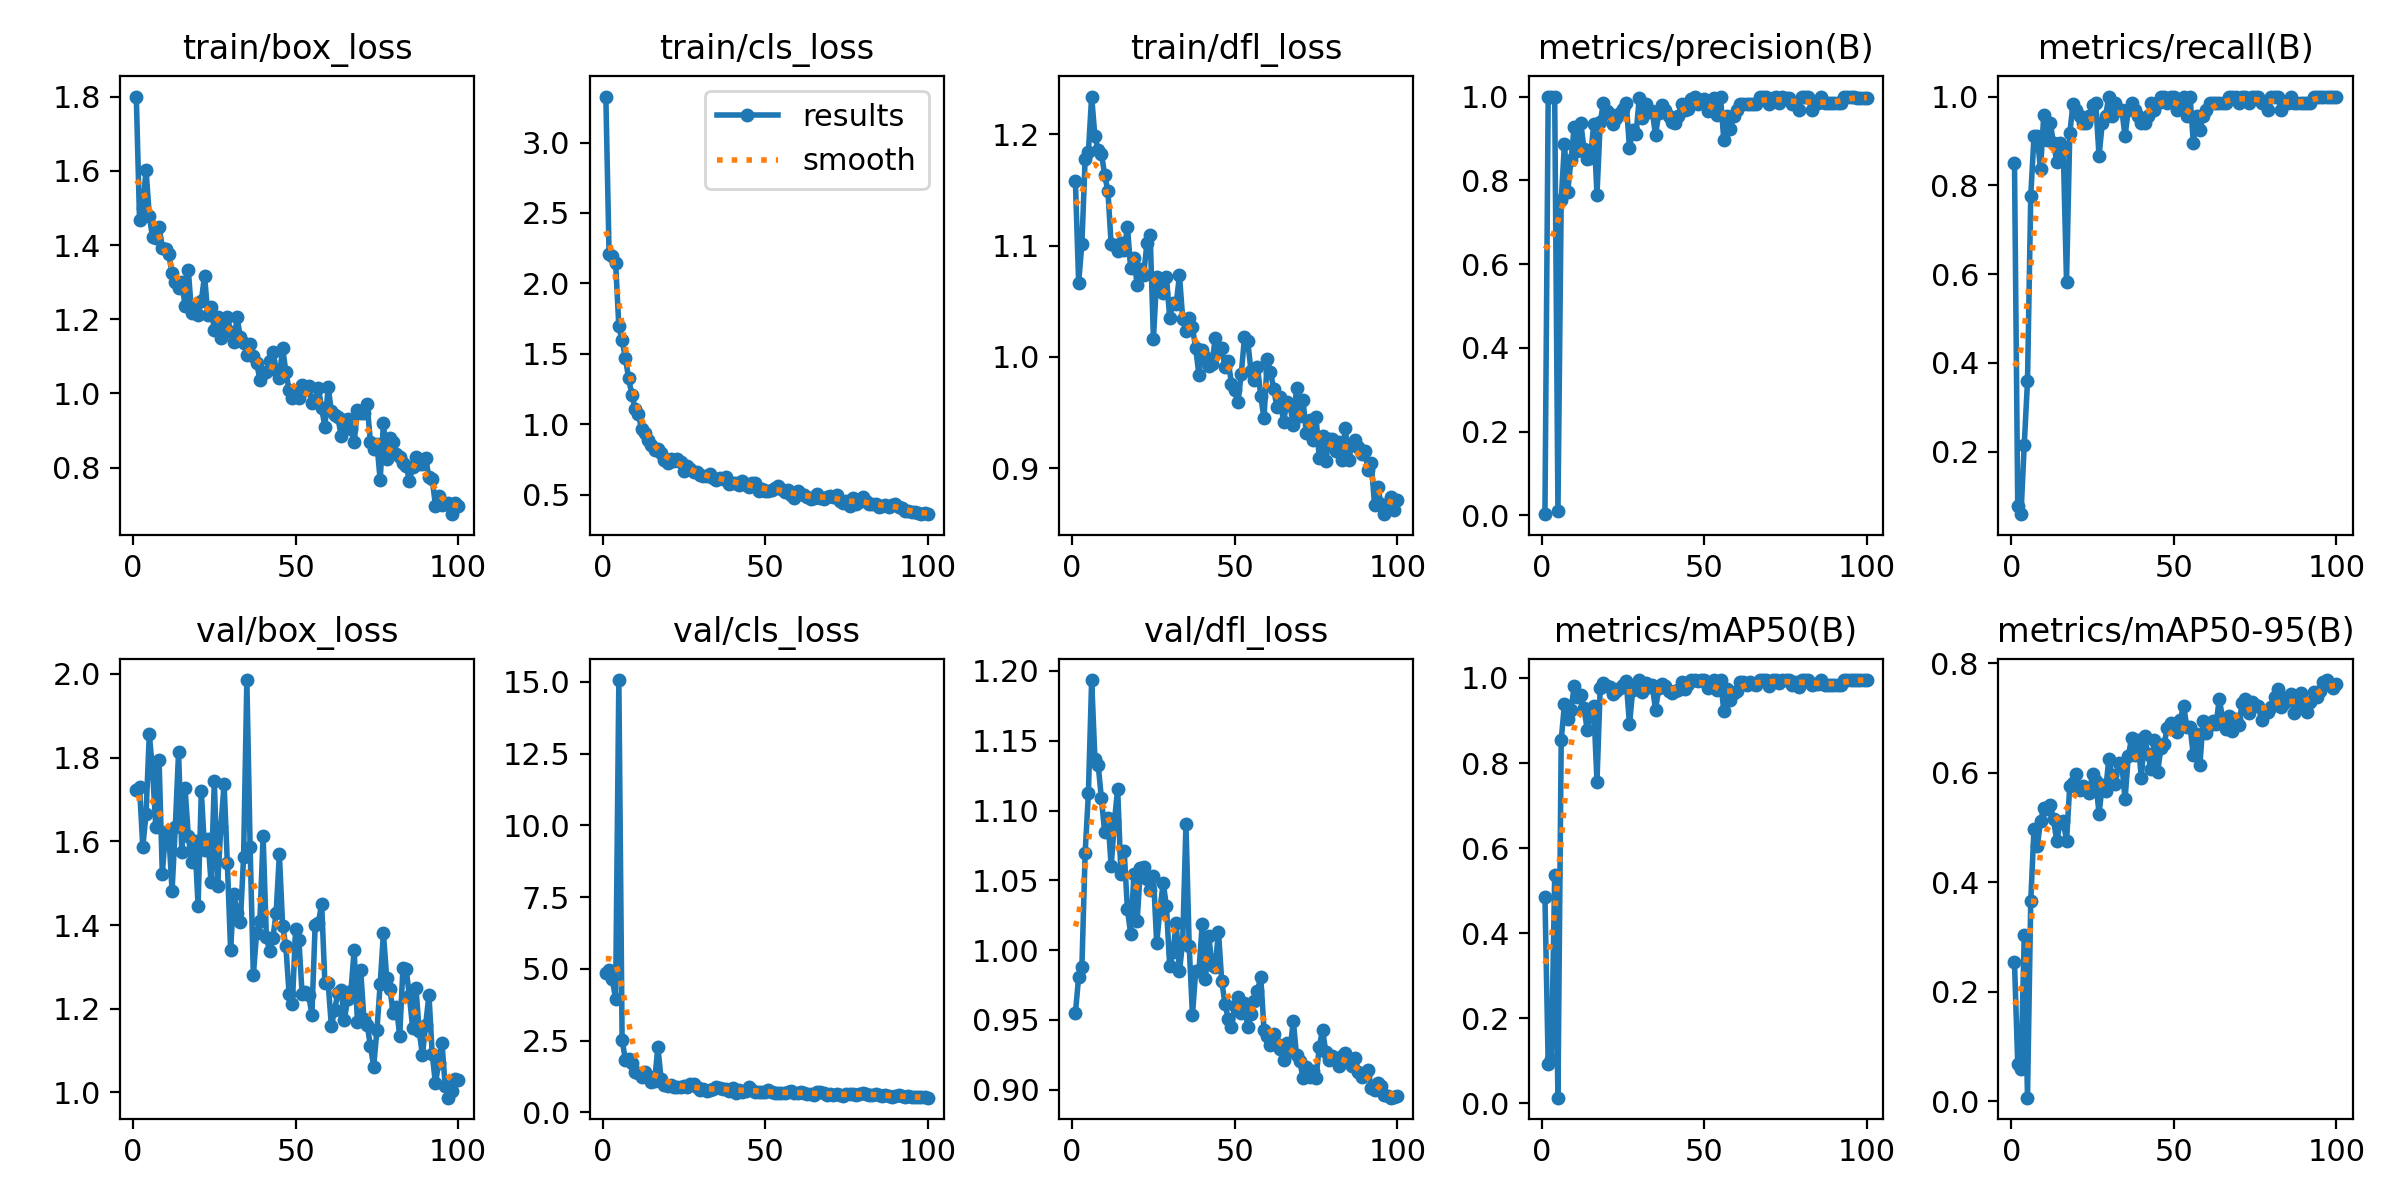

The file beside this chart, header and first rows:
epoch, time, train/box_loss, train/cls_loss, train/dfl_loss, metrics/precision(B), metrics/recall(B), metrics/mAP50(B), metrics/mAP50-95(B), val/box_loss, val/cls_loss, val/dfl_loss, lr/pg0, lr/pg1, lr/pg2
1, 45.93, 1.801, 3.327, 1.158, 0.00284, 0.8508, 0.4847, 0.2535, 1.724, 4.858, 0.9547, 0.00036, 0.00036, 0.00036
2, 90.9, 1.468, 2.208, 1.067, 1, 0.07659, 0.09191, 0.06746, 1.729, 4.977, 0.9806, 0.0007327, 0.0007327, 0.0007327
3, 135, 1.5, 2.193, 1.102, 1, 0.05887, 0.1051, 0.0591, 1.586, 4.641, 0.9882, 0.001098, 0.001098, 0.001098
4, 180.1, 1.603, 2.147, 1.178, 1, 0.2152, 0.5367, 0.3028, 1.666, 3.947, 1.07, 0.001455, 0.001455, 0.001455
5, 225.8, 1.479, 1.695, 1.184, 0.01113, 0.3582, 0.0135, 0.00647, 1.856, 15.07, 1.112, 0.001806, 0.001806, 0.001806
6, 270.1, 1.422, 1.595, 1.234, 0.7521, 0.7761, 0.8533, 0.3664, 1.769, 2.537, 1.194, 0.001901, 0.001901, 0.001901
7, 302.7, 1.421, 1.473, 1.198, 0.8863, 0.9104, 0.9388, 0.4973, 1.635, 1.823, 1.137, 0.001881, 0.001881, 0.001881
8, 329.5, 1.448, 1.327, 1.186, 0.7724, 0.9104, 0.9024, 0.4657, 1.795, 1.862, 1.133, 0.001861, 0.001861, 0.001861
9, 356.5, 1.393, 1.21, 1.182, 0.848, 0.8358, 0.9247, 0.5111, 1.522, 1.719, 1.109, 0.001842, 0.001842, 0.001842
10, 383.3, 1.389, 1.111, 1.164, 0.9277, 0.9583, 0.9804, 0.536, 1.623, 1.408, 1.084, 0.001822, 0.001822, 0.001822
11, 410.6, 1.375, 1.072, 1.149, 0.8705, 0.9027, 0.9543, 0.5336, 1.618, 1.368, 1.095, 0.001802, 0.001802, 0.001802
12, 437.5, 1.324, 0.9635, 1.101, 0.9378, 0.9403, 0.9594, 0.5409, 1.481, 1.237, 1.06, 0.001782, 0.001782, 0.001782
13, 464.3, 1.301, 0.9359, 1.1, 0.8754, 0.8955, 0.9286, 0.5149, 1.635, 1.421, 1.092, 0.001762, 0.001762, 0.001762
14, 492.9, 1.283, 0.8859, 1.095, 0.851, 0.8528, 0.8788, 0.4747, 1.813, 1.249, 1.116, 0.001743, 0.001743, 0.001743
15, 521.4, 1.299, 0.853, 1.102, 0.8527, 0.8955, 0.9097, 0.5092, 1.574, 1.056, 1.054, 0.001723, 0.001723, 0.001723
16, 549.2, 1.236, 0.8182, 1.096, 0.9336, 0.8806, 0.9341, 0.512, 1.726, 1.094, 1.071, 0.001703, 0.001703, 0.001703
17, 575.1, 1.332, 0.8259, 1.117, 0.7648, 0.5825, 0.7559, 0.4752, 1.613, 2.272, 1.029, 0.001683, 0.001683, 0.001683
18, 602.4, 1.217, 0.7974, 1.08, 0.9389, 0.9171, 0.9771, 0.5767, 1.549, 1.158, 1.012, 0.001663, 0.001663, 0.001663
19, 629.3, 1.235, 0.7448, 1.089, 0.985, 0.9836, 0.9879, 0.5811, 1.602, 0.9513, 1.054, 0.001644, 0.001644, 0.001644
20, 656, 1.211, 0.7246, 1.064, 0.966, 0.9701, 0.9814, 0.5981, 1.446, 0.9301, 1.021, 0.001624, 0.001624, 0.001624
21, 682.6, 1.25, 0.7536, 1.079, 0.9583, 0.9552, 0.9784, 0.5688, 1.719, 0.951, 1.059, 0.001604, 0.001604, 0.001604
22, 709.4, 1.317, 0.7365, 1.074, 0.9339, 0.9403, 0.9632, 0.576, 1.58, 0.8713, 1.059, 0.001584, 0.001584, 0.001584
23, 736, 1.212, 0.7511, 1.102, 0.9476, 0.9403, 0.9685, 0.5723, 1.607, 0.8657, 1.051, 0.001564, 0.001564, 0.001564
24, 762.6, 1.233, 0.7349, 1.109, 0.9601, 0.9552, 0.9759, 0.563, 1.502, 0.8736, 1.043, 0.001545, 0.001545, 0.001545
25, 789.7, 1.172, 0.669, 1.016, 0.9705, 0.9816, 0.9835, 0.5976, 1.744, 0.9037, 1.053, 0.001525, 0.001525, 0.001525
26, 816.2, 1.206, 0.701, 1.072, 0.9849, 0.9851, 0.9916, 0.5844, 1.493, 0.865, 1.005, 0.001505, 0.001505, 0.001505
27, 842.7, 1.15, 0.6794, 1.069, 0.8771, 0.8657, 0.8909, 0.5255, 1.634, 0.9741, 1.029, 0.001485, 0.001485, 0.001485
28, 869.5, 1.187, 0.6599, 1.057, 0.92, 0.9403, 0.9717, 0.5774, 1.737, 0.9747, 1.048, 0.001465, 0.001465, 0.001465
29, 896.2, 1.206, 0.6609, 1.071, 0.9097, 0.9552, 0.9765, 0.5665, 1.548, 0.879, 1.031, 0.001446, 0.001446, 0.001446
30, 923.1, 1.164, 0.6423, 1.035, 0.996, 1, 0.995, 0.6247, 1.341, 0.7639, 0.9886, 0.001426, 0.001426, 0.001426
31, 949.8, 1.139, 0.6343, 1.048, 0.9497, 0.9552, 0.9657, 0.5954, 1.474, 0.8144, 0.9984, 0.001406, 0.001406, 0.001406
32, 976.6, 1.205, 0.6313, 1.047, 0.9812, 0.9851, 0.987, 0.5804, 1.429, 0.7598, 1.019, 0.001386, 0.001386, 0.001386
33, 1004, 1.151, 0.6456, 1.073, 0.9627, 0.9701, 0.979, 0.6181, 1.407, 0.7646, 0.9849, 0.001366, 0.001366, 0.001366
34, 1031, 1.137, 0.6207, 1.034, 0.9658, 0.9701, 0.983, 0.6161, 1.562, 0.8066, 1.006, 0.001347, 0.001347, 0.001347
35, 1057, 1.105, 0.6071, 1.023, 0.9074, 0.9104, 0.9251, 0.5521, 1.985, 0.8851, 1.09, 0.001327, 0.001327, 0.001327
36, 1084, 1.133, 0.6193, 1.035, 0.9612, 0.9701, 0.9752, 0.6303, 1.587, 0.8465, 1.003, 0.001307, 0.001307, 0.001307
37, 1111, 1.102, 0.6151, 1.026, 0.9796, 0.9851, 0.9861, 0.6635, 1.28, 0.8176, 0.9533, 0.001287, 0.001287, 0.001287
38, 1137, 1.083, 0.6288, 1.008, 0.968, 0.9701, 0.9818, 0.6331, 1.382, 0.8098, 0.9853, 0.001267, 0.001267, 0.001267
39, 1164, 1.037, 0.5799, 0.9836, 0.9532, 0.9552, 0.9681, 0.6597, 1.409, 0.7521, 0.9852, 0.001248, 0.001248, 0.001248
40, 1190, 1.054, 0.582, 1.007, 0.9397, 0.9403, 0.9653, 0.59, 1.613, 0.8526, 1.018, 0.001228, 0.001228, 0.001228
41, 1217, 1.058, 0.5839, 0.9997, 0.9375, 0.9403, 0.9688, 0.6666, 1.372, 0.6797, 0.9791, 0.001208, 0.001208, 0.001208
42, 1244, 1.087, 0.5715, 0.992, 0.9526, 0.9552, 0.9707, 0.6338, 1.337, 0.7773, 1.01, 0.001188, 0.001188, 0.001188
43, 1271, 1.11, 0.6007, 0.9934, 0.9833, 0.9851, 0.9892, 0.6064, 1.368, 0.719, 0.9895, 0.001168, 0.001168, 0.001168
44, 1298, 1.064, 0.5658, 1.017, 0.9674, 0.9701, 0.9744, 0.6596, 1.429, 0.7512, 0.9881, 0.001149, 0.001149, 0.001149
45, 1325, 1.042, 0.5548, 1.005, 0.9703, 0.9851, 0.9854, 0.6007, 1.569, 0.8858, 1.013, 0.001129, 0.001129, 0.001129
46, 1352, 1.122, 0.5854, 1.008, 0.9933, 1, 0.995, 0.6449, 1.398, 0.789, 0.9779, 0.001109, 0.001109, 0.001109
47, 1378, 1.059, 0.5819, 0.9909, 0.9981, 1, 0.995, 0.6526, 1.349, 0.6911, 0.9615, 0.001089, 0.001089, 0.001089
48, 1405, 1.008, 0.5296, 0.9962, 0.9833, 0.9851, 0.992, 0.6814, 1.234, 0.7246, 0.9509, 0.001069, 0.001069, 0.001069
49, 1432, 0.9864, 0.5398, 0.976, 0.992, 1, 0.995, 0.6904, 1.212, 0.7078, 0.9447, 0.00105, 0.00105, 0.00105
50, 1459, 0.997, 0.527, 0.9704, 0.9949, 1, 0.995, 0.6846, 1.391, 0.7243, 0.96, 0.00103, 0.00103, 0.00103
51, 1486, 0.9871, 0.5241, 0.9597, 0.9652, 0.9701, 0.9773, 0.6739, 1.365, 0.7702, 0.9662, 0.00101, 0.00101, 0.00101
52, 1512, 1.022, 0.5366, 0.9846, 0.9818, 0.9851, 0.9879, 0.6973, 1.234, 0.6948, 0.9549, 0.0009902, 0.0009902, 0.0009902
53, 1539, 1.008, 0.546, 1.017, 0.9966, 1, 0.995, 0.7222, 1.241, 0.6812, 0.962, 0.0009704, 0.0009704, 0.0009704
54, 1566, 1.021, 0.5619, 1.014, 0.9549, 0.9552, 0.9722, 0.6844, 1.234, 0.6676, 0.9447, 0.0009506, 0.0009506, 0.0009506
55, 1593, 0.9732, 0.5379, 0.9876, 0.9979, 1, 0.995, 0.6837, 1.185, 0.6646, 0.9545, 0.0009308, 0.0009308, 0.0009308
56, 1619, 0.9834, 0.5218, 0.9791, 0.8968, 0.8955, 0.9229, 0.632, 1.4, 0.6803, 0.9634, 0.000911, 0.000911, 0.000911
57, 1647, 1.015, 0.5314, 0.9912, 0.9531, 0.9552, 0.9733, 0.6702, 1.405, 0.6961, 0.9709, 0.0008912, 0.0008912, 0.0008912
58, 1674, 0.9603, 0.5009, 0.9649, 0.9234, 0.9254, 0.9491, 0.6136, 1.451, 0.7516, 0.9808, 0.0008714, 0.0008714, 0.0008714
59, 1700, 0.91, 0.4798, 0.9448, 0.9528, 0.9552, 0.9639, 0.6941, 1.261, 0.6705, 0.9431, 0.0008516, 0.0008516, 0.0008516
60, 1727, 1.018, 0.5235, 0.9977, 0.9678, 0.9701, 0.9683, 0.6731, 1.262, 0.6898, 0.9382, 0.0008318, 0.0008318, 0.0008318
... 40 more rows
